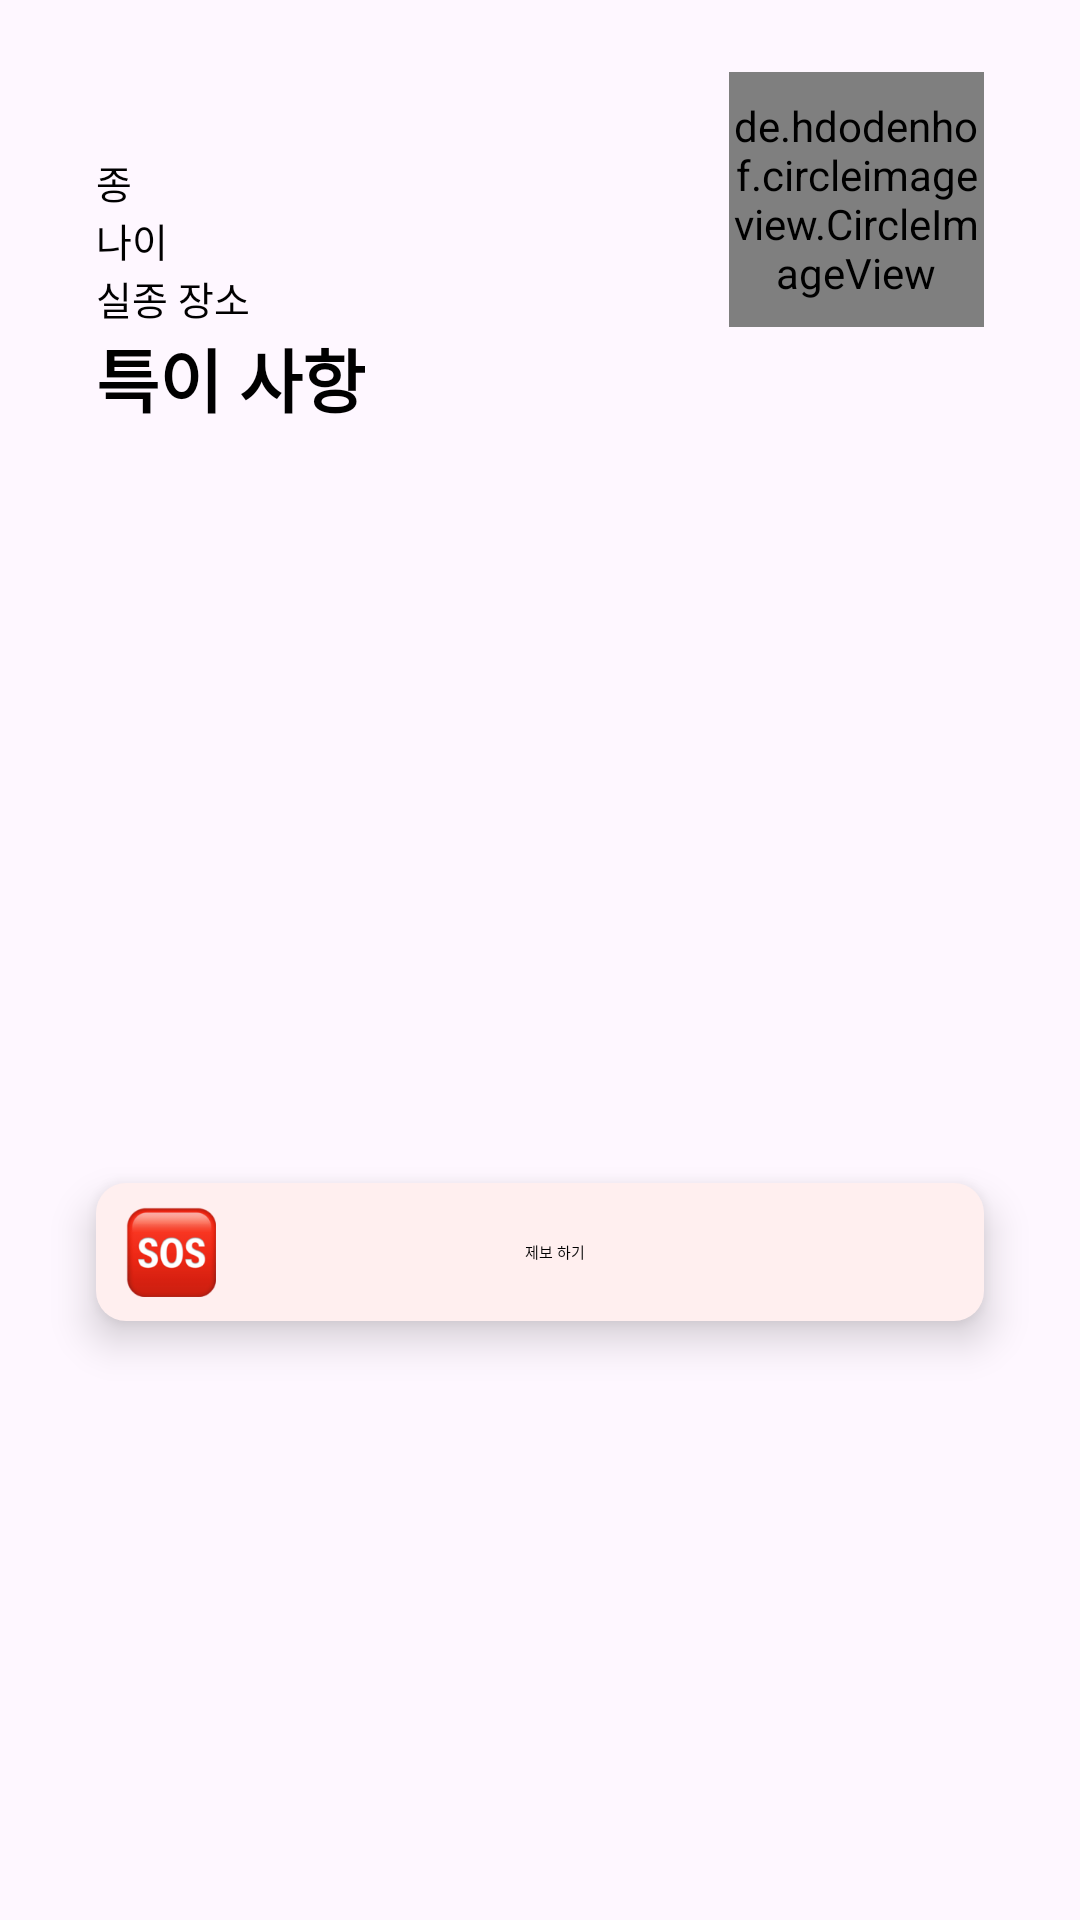

Layout XML and referenced resources for this Android screen:
<!-- AndroidManifest.xml: application theme Theme.TogetherPet -->
<!-- res/layout/reporting_bottom_sheet.xml -->
<?xml version="1.0" encoding="utf-8"?>
<androidx.constraintlayout.widget.ConstraintLayout xmlns:android="http://schemas.android.com/apk/res/android"
    xmlns:app="http://schemas.android.com/apk/res-auto"
    android:layout_width="match_parent"
    android:layout_height="wrap_content"
    app:layout_behavior="com.google.android.material.bottomsheet.BottomSheetBehavior">

    <TextView
        android:id="@+id/missing_bottom_petName"
        android:layout_width="wrap_content"
        android:layout_height="wrap_content"
        android:layout_marginStart="32dp"
        android:layout_marginTop="24dp"
        android:layout_marginBottom="10dp"
        android:textAppearance="@style/TogetherPetTextHeadingLarge"
        android:includeFontPadding="false"
        app:layout_constraintStart_toStartOf="parent"
        app:layout_constraintTop_toTopOf="parent" />

    <de.hdodenhof.circleimageview.CircleImageView
        android:id="@+id/missing_bottom_petImg"
        android:layout_width="85dp"
        android:layout_height="85dp"
        android:layout_marginEnd="32dp"
        app:layout_constraintEnd_toEndOf="parent"
        app:layout_constraintTop_toTopOf="@id/missing_bottom_petName" />

    <TextView
        android:id="@+id/missing_bottom_species"
        android:layout_width="wrap_content"
        android:layout_height="wrap_content"
        android:layout_marginBottom="10dp"
        android:text="@string/missing_bottom_species"
        android:textAppearance="@style/TogetherPetTextSmall"
        app:layout_constraintStart_toStartOf="@id/missing_bottom_petName"
        app:layout_constraintTop_toBottomOf="@id/missing_bottom_petName" />

    <TextView
        android:id="@+id/missing_bottom_species_text"
        android:layout_width="wrap_content"
        android:layout_height="wrap_content"
        android:layout_marginEnd="208dp"
        android:layout_marginBottom="10dp"
        android:gravity="right"
        android:textAppearance="@style/TogetherPetTextSmall"
        app:layout_constraintEnd_toEndOf="parent"
        app:layout_constraintTop_toBottomOf="@id/missing_bottom_petName" />

    <TextView
        android:id="@+id/missing_bottom_age"
        android:layout_width="wrap_content"
        android:layout_height="wrap_content"
        android:layout_marginBottom="38dp"
        android:text="@string/missing_bottom_age"
        android:textAppearance="@style/TogetherPetTextSmall"
        app:layout_constraintStart_toStartOf="@id/missing_bottom_species"
        app:layout_constraintTop_toBottomOf="@id/missing_bottom_species" />

    <TextView
        android:id="@+id/missing_bottom_age_text"
        android:layout_width="wrap_content"
        android:layout_height="wrap_content"
        android:layout_marginEnd="208dp"
        android:layout_marginBottom="10dp"
        android:gravity="right"
        android:textAppearance="@style/TogetherPetTextSmall"
        app:layout_constraintEnd_toEndOf="parent"
        app:layout_constraintTop_toBottomOf="@id/missing_bottom_species" />

    <TextView
        android:id="@+id/missing_bottom_missingPlace"
        android:layout_width="wrap_content"
        android:layout_height="wrap_content"
        android:layout_marginBottom="30dp"
        android:text="@string/missing_bottom_missingPlace"
        android:textAppearance="@style/TogetherPetTextSmall"
        app:layout_constraintStart_toStartOf="@id/missing_bottom_age"
        app:layout_constraintTop_toBottomOf="@id/missing_bottom_age" />

    <TextView
        android:id="@+id/missing_bottom_missingPlace_text"
        android:layout_width="wrap_content"
        android:layout_height="wrap_content"
        android:layout_marginEnd="30dp"
        android:layout_marginBottom="10dp"
        android:gravity="right"
        android:textAppearance="@style/TogetherPetTextSmall"
        app:layout_constraintEnd_toEndOf="parent"
        app:layout_constraintTop_toBottomOf="@id/missing_bottom_age" />

    <TextView
        android:id="@+id/missing_bottom_addInfo"
        android:layout_width="wrap_content"
        android:layout_height="wrap_content"
        android:text="@string/missing_bottom_addInfo"
        android:textAppearance="@style/TogetherPetTextHeadingLarge"
        app:layout_constraintStart_toStartOf="@id/missing_bottom_missingPlace"
        app:layout_constraintTop_toBottomOf="@id/missing_bottom_missingPlace" />

    <TextView
        android:id="@+id/missing_bottom_addInfo_text"
        android:layout_width="wrap_content"
        android:layout_height="wrap_content"
        android:textAppearance="@style/TogetherPetTextSmall"
        app:layout_constraintStart_toStartOf="@id/missing_bottom_addInfo"
        app:layout_constraintTop_toBottomOf="@id/missing_bottom_addInfo" />

    <TextView
        android:id="@+id/myPet_missingRegister_button"
        android:layout_width="296dp"
        android:layout_height="46dp"
        android:layout_marginBottom="18dp"
        android:background="@drawable/report_btn"
        android:drawableStart="@drawable/sos_icon_resize_30"
        android:drawablePadding="-30dp"
        android:elevation="8dp"
        android:gravity="center"
        android:includeFontPadding="false"
        android:paddingStart="10dp"
        android:text="@string/missing_bottom_report_btn"
        android:textAppearance="@style/TogetherPetText20"
        app:layout_constraintTop_toBottomOf="@id/missing_bottom_addInfo"
        android:layout_marginTop="70dp"
        app:layout_constraintBottom_toBottomOf="parent"
        app:layout_constraintEnd_toEndOf="parent"
        app:layout_constraintStart_toStartOf="parent" />
</androidx.constraintlayout.widget.ConstraintLayout>
<!-- resources referenced by this layout -->
<resources>
  <!-- drawable report_btn (drawable) -->
  <?xml version="1.0" encoding="utf-8"?>
  <shape xmlns:android="http://schemas.android.com/apk/res/android"
      android:shape="rectangle">
      <corners android:radius="10dp"/>
      <solid android:color="@color/KTC_light_red_pink"/>
  </shape>
  <!-- drawable sos_icon_resize_30 (drawable) -->
  <?xml version="1.0" encoding="utf-8"?>
  <layer-list xmlns:android="http://schemas.android.com/apk/res/android">
      <item
          android:width="30dp"
          android:height="30dp"
          android:drawable="@drawable/sos_icon" />
  </layer-list>
  <string name="missing_bottom_addInfo">특이 사항</string>
  <string name="missing_bottom_age">나이</string>
  <string name="missing_bottom_missingPlace">실종 장소</string>
  <string name="missing_bottom_report_btn">제보 하기</string>
  <string name="missing_bottom_species">종</string>
  <style name="TogetherPetTextHeadingLarge" parent="TextAppearance.AppCompat">
          
          <item name="android:textColor">@color/black</item>
          <item name="android:textSize">23sp</item>
          <item name="android:fontFamily">@font/noto_sans_kr_bold</item>
          <item name="android:textStyle">bold</item>
      </style>
  <style name="TogetherPetTextSmall" parent="TextAppearance.AppCompat">
          
          <item name="android:textColor">@color/black</item>
          <item name="android:textSize">13sp</item>
          <item name="android:fontFamily">@font/noto_sans_kr_regular</item>
      </style>
  <style name="Theme.TogetherPet" parent="Base.Theme.TogetherPet" />
  <color name="KTC_light_red_pink">#FFEFEF</color>
  <!-- drawable sos_icon: png bitmap (drawable-hdpi, 4261 bytes) -->
  <color name="black">#FF000000</color>
  <style name="Base.Theme.TogetherPet" parent="Theme.Material3.DayNight.NoActionBar">
          
          
      </style>
</resources>
